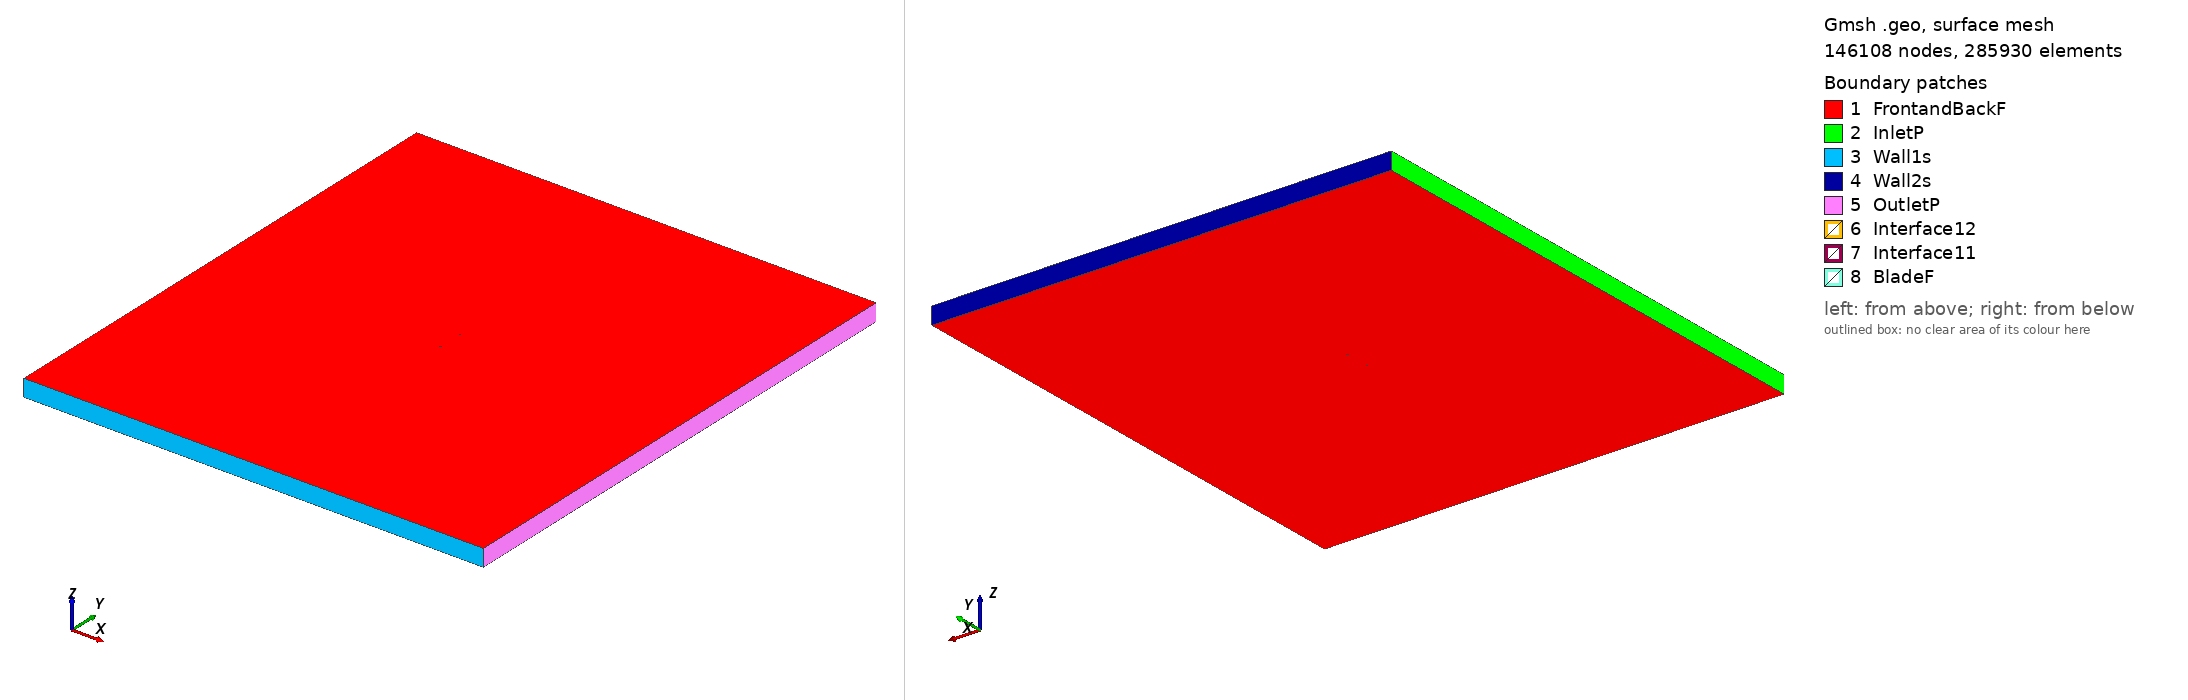

Gmsh geometry script, surface-meshed: 146108 nodes, 285930 surface elements. Boundary patches (legend numbers): 1 FrontandBackF, 2 InletP, 3 Wall1s, 4 Wall2s, 5 OutletP, 6 Interface12, 7 Interface11, 8 BladeF. Left view from above one corner, right view from below the opposite corner. Legend entries are the model's physical surfaces. The drawing asked Gmsh for element sizes between 1% and 20% of the model's largest extent; the script's own settings can give other sizes.

=== goe359_tsr_2.3895_aoa_-6.5527.geo (drawn) ===
SetFactory("OpenCASCADE");

Point(1) = {0.074484, 0.745706, 0, 1.0};
Point(2) = {0.066809, 0.746805, 0, 1.0};
Point(3) = {0.059193, 0.747384, 0, 1.0};
Point(4) = {0.043979, 0.748392, 0, 1.0};
Point(5) = {0.028773, 0.749325, 0, 1.0};
Point(6) = {0.013610, 0.749886, 0, 1.0};
Point(7) = {-0.001502, 0.750000, 0, 1.0};
Point(8) = {-0.016537, 0.749443, 0, 1.0};
Point(9) = {-0.031469, 0.747992, 0, 1.0};
Point(10) = {-0.046229, 0.745051, 0, 1.0};
Point(11) = {-0.053546, 0.743022, 0, 1.0};
Point(12) = {-0.060768, 0.740173, 0, 1.0};
Point(13) = {-0.064336, 0.738375, 0, 1.0};
Point(14) = {-0.067844, 0.736058, 0, 1.0};
Point(15) = {-0.071310, 0.733366, 0, 1.0};
Point(16) = {-0.072948, 0.731200, 0, 1.0};
Point(17) = {-0.074510, 0.728365, 0, 1.0};
Point(18) = {-0.072520, 0.727474, 0, 1.0};
Point(19) = {-0.070659, 0.727703, 0, 1.0};
Point(20) = {-0.066989, 0.728607, 0, 1.0};
Point(21) = {-0.063292, 0.729285, 0, 1.0};
Point(22) = {-0.059621, 0.730188, 0, 1.0};
Point(23) = {-0.052271, 0.731920, 0, 1.0};
Point(24) = {-0.044903, 0.733502, 0, 1.0};
Point(25) = {-0.030134, 0.736369, 0, 1.0};
Point(26) = {-0.015279, 0.738490, 0, 1.0};
Point(27) = {-0.000372, 0.740165, 0, 1.0};
Point(28) = {0.014551, 0.741690, 0, 1.0};
Point(29) = {0.029526, 0.742769, 0, 1.0};
Point(30) = {0.044518, 0.743698, 0, 1.0};
Point(31) = {0.059518, 0.744553, 0, 1.0};
Point(32) = {0.067014, 0.745017, 0, 1.0};
Point(33) = {0.074510, 0.745482, 0, 1.0};
Point(34) = {-0.074484, -0.745706, 0, 1.0};
Point(35) = {-0.066809, -0.746805, 0, 1.0};
Point(36) = {-0.059193, -0.747384, 0, 1.0};
Point(37) = {-0.043979, -0.748392, 0, 1.0};
Point(38) = {-0.028773, -0.749325, 0, 1.0};
Point(39) = {-0.013610, -0.749886, 0, 1.0};
Point(40) = {0.001502, -0.750000, 0, 1.0};
Point(41) = {0.016537, -0.749443, 0, 1.0};
Point(42) = {0.031469, -0.747992, 0, 1.0};
Point(43) = {0.046229, -0.745051, 0, 1.0};
Point(44) = {0.053546, -0.743022, 0, 1.0};
Point(45) = {0.060768, -0.740173, 0, 1.0};
Point(46) = {0.064336, -0.738375, 0, 1.0};
Point(47) = {0.067844, -0.736058, 0, 1.0};
Point(48) = {0.071310, -0.733366, 0, 1.0};
Point(49) = {0.072948, -0.731200, 0, 1.0};
Point(50) = {0.074510, -0.728365, 0, 1.0};
Point(51) = {0.072520, -0.727474, 0, 1.0};
Point(52) = {0.070659, -0.727703, 0, 1.0};
Point(53) = {0.066989, -0.728607, 0, 1.0};
Point(54) = {0.063292, -0.729285, 0, 1.0};
Point(55) = {0.059621, -0.730188, 0, 1.0};
Point(56) = {0.052271, -0.731920, 0, 1.0};
Point(57) = {0.044903, -0.733502, 0, 1.0};
Point(58) = {0.030134, -0.736369, 0, 1.0};
Point(59) = {0.015279, -0.738490, 0, 1.0};
Point(60) = {0.000372, -0.740165, 0, 1.0};
Point(61) = {-0.014551, -0.741690, 0, 1.0};
Point(62) = {-0.029526, -0.742769, 0, 1.0};
Point(63) = {-0.044518, -0.743698, 0, 1.0};
Point(64) = {-0.059518, -0.744553, 0, 1.0};
Point(65) = {-0.067014, -0.745017, 0, 1.0};
Point(66) = {-0.074510, -0.745482, 0, 1.0};

// Lines: first blade (splines 1-4)
Spline(1) = {1:9};
Spline(2) = {9:24};
Spline(3) = {24:33};
Spline(4) = {33,1};

// Lines: second blade (splines 5-8)
Spline(5) = {34:42};
Spline(6) = {42:57};
Spline(7) = {57:66};
Spline(8) = {66,34};

// Outer domain (points 20001-4 and lines)
Point(67) = {-13.50000000, -15.00000000, 0, 1.0};
Point(68) = {-13.50000000, 15.00000000, 0, 1.0};
Point(69) = {13.50000000, 15.00000000, 0, 1.0};
Point(70) = {13.50000000, -15.00000000, 0, 1.0};
Line(11) = {67, 68};
Line(12) = {68, 69};
Line(13) = {69, 70};
Line(14) = {67, 70};

// Interface (between moving and stationary domain) (circles)
Circle(9) = {0, 0, 0, 0.80000000, 0, 2*Pi};
Circle(10) = {0, 0, 0, 0.80000000, 0, 2*Pi};

// Loops collect Lines/Splines/etc (blade1, blade2, domain, first circle)
Line Loop(1) = {1:4};
Line Loop(2) = {5:8};
Line Loop(3) = {11,12,13,-14};
Line Loop(4) = {9};

// BooleanDifference cuts out the circle/interface from the domain
Plane Surface(1) = {3};
Plane Surface(2) = {4};
BooleanDifference{ Surface{1}; Delete;}{ Surface{2}; Delete;}

// This one cuts out the blades from the inner circle/interface
Line Loop(6) = {10};
Plane Surface(5) = {6};
Plane Surface(6) = {1};
Plane Surface(7) = {2};
BooleanDifference{ Surface{5}; Delete;}{ Surface{6,7}; Delete;}

// extrude to 3rd dimension
Extrude {0, 0, 1} {Surface{1}; Surface{5}; Layers{1}; Recombine;}

// Physical Surfaces are the named boundaries (patches)
Physical Surface("Interface11") = {12};
Physical Surface("Interface12") = {10};

// sides of domain
Physical Surface("InletP") = {6};
Physical Surface("OutletP") = {9};

// top and bottom of domain
Physical Surface("Wall1s") = {7};
Physical Surface("Wall2s") = {8};

// Check FrontandBackF by ensuring there is nothing in the 3rd dimension
Physical Surface("FrontandBackF") = {1,11,5,21};
Physical Surface("BladeF") = {13:20};
Physical Volume("Turbine") = {2};
Physical Volume("Farfield") = {1};

// settings for airfoil boundary layer
Field[1] = BoundaryLayer;
Field[1].EdgesList = {1:8};
Field[1].hwall_n = 1e-3;
Field[1].thickness = 1.5e-2;
Field[1].ratio = 1.05;
Field[1].Quads = 1;
BoundaryLayer Field = 1;

// control points for mesh (blade and interface)
// floor((arc length / 1.5mm)/ 6) -> Transfinite Line
Transfinite Line {1,2,3,5,6,7} = 33 Using Progression 1;
Transfinite Line {4,8} = 1 Using Progression 1;
Transfinite Line {9, 15} = 800 Using Progression 1;

// For more information on gmsh syntax, visit http://gmsh.info/doc/texinfo/gmsh.html
